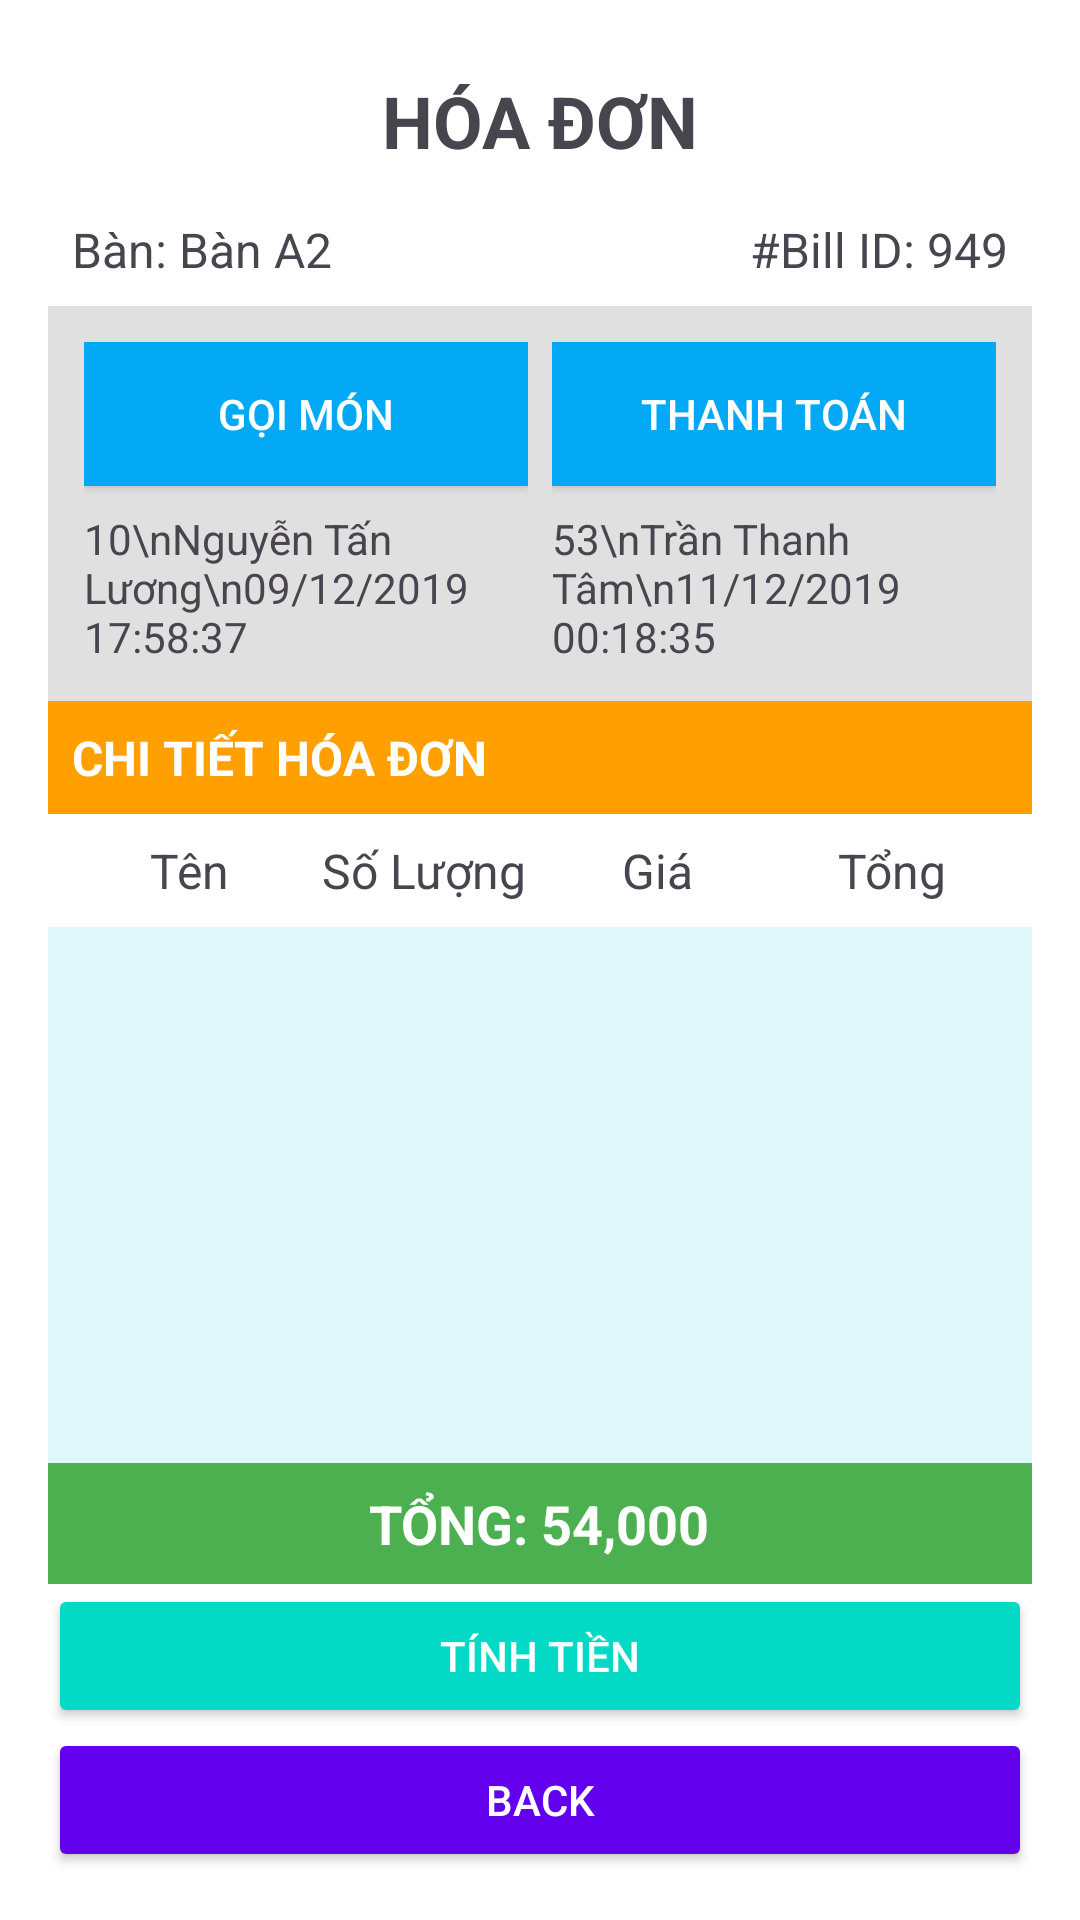

The Android layout XML behind this screen, and the referenced resources:
<!-- AndroidManifest.xml: application theme Theme.Coffee -->
<!-- res/layout/activity_pay_screen.xml -->
<androidx.constraintlayout.widget.ConstraintLayout xmlns:android="http://schemas.android.com/apk/res/android"
    xmlns:app="http://schemas.android.com/apk/res-auto"
    xmlns:tools="http://schemas.android.com/tools"
    android:layout_width="match_parent"
    android:layout_height="match_parent"
    android:padding="16dp"
    android:background="#FFF">

    
    <TextView
        android:id="@+id/tvHeader"
        android:layout_width="0dp"
        android:layout_height="wrap_content"
        android:gravity="center"
        android:text="HÓA ĐƠN"
        android:textSize="24sp"
        android:textStyle="bold"
        android:padding="8dp"
        app:layout_constraintTop_toTopOf="parent"
        app:layout_constraintStart_toStartOf="parent"
        app:layout_constraintEnd_toEndOf="parent" />

    
    <LinearLayout
        android:id="@+id/llTableBillId"
        android:layout_width="0dp"
        android:layout_height="wrap_content"
        android:orientation="horizontal"
        android:padding="8dp"
        app:layout_constraintTop_toBottomOf="@id/tvHeader"
        app:layout_constraintStart_toStartOf="parent"
        app:layout_constraintEnd_toEndOf="parent">

        <TextView
            android:layout_width="0dp"
            android:layout_weight="1"
            android:layout_height="wrap_content"
            android:text="Bàn: Bàn A2"
            android:textSize="16sp" />

        <TextView
            android:layout_width="wrap_content"
            android:layout_height="wrap_content"
            android:text="#Bill ID: 949"
            android:textSize="16sp" />
    </LinearLayout>

    
    <LinearLayout
        android:id="@+id/llOrderPayment"
        android:layout_width="0dp"
        android:layout_height="wrap_content"
        android:orientation="horizontal"
        android:background="#E0E0E0"
        android:padding="8dp"
        app:layout_constraintTop_toBottomOf="@id/llTableBillId"
        app:layout_constraintStart_toStartOf="parent"
        app:layout_constraintEnd_toEndOf="parent">

        <LinearLayout
            android:layout_width="0dp"
            android:layout_weight="1"
            android:layout_height="wrap_content"
            android:orientation="vertical"
            android:padding="4dp">

            <Button
                android:layout_width="match_parent"
                android:layout_height="wrap_content"
                android:text="GỌI MÓN"
                android:background="#03A9F4"
                android:textColor="#FFF" />

            <TextView
                android:id="@+id/txtUserInandTimeIn"
                android:layout_width="match_parent"
                android:layout_height="wrap_content"
                android:text="10\nNguyễn Tấn Lương\n09/12/2019 17:58:37"
                android:textSize="14sp"
                android:paddingTop="8dp" />
        </LinearLayout>

        <LinearLayout
            android:layout_width="0dp"
            android:layout_weight="1"
            android:layout_height="wrap_content"
            android:orientation="vertical"
            android:padding="4dp">

            <Button
                android:layout_width="match_parent"
                android:layout_height="wrap_content"
                android:text="THANH TOÁN"
                android:background="#03A9F4"
                android:textColor="#FFF" />

            <TextView
                android:id="@+id/txtUserOutandTimeOut"
                android:layout_width="match_parent"
                android:layout_height="wrap_content"
                android:text="53\nTrần Thanh Tâm\n11/12/2019 00:18:35"
                android:textSize="14sp"
                android:paddingTop="8dp" />
        </LinearLayout>
    </LinearLayout>

    
    <TextView
        android:id="@+id/tvBillDetailsHeader"
        android:layout_width="0dp"
        android:layout_height="wrap_content"
        android:background="#FFA000"
        android:padding="8dp"
        android:text="CHI TIẾT HÓA ĐƠN"
        android:textColor="#FFF"
        android:textSize="16sp"
        android:textStyle="bold"
        app:layout_constraintTop_toBottomOf="@id/llOrderPayment"
        app:layout_constraintStart_toStartOf="parent"
        app:layout_constraintEnd_toEndOf="parent" />

    
    <LinearLayout
        android:id="@+id/llSummaryRow"
        android:layout_width="0dp"
        android:layout_height="wrap_content"
        android:orientation="horizontal"
        android:padding="8dp"
        app:layout_constraintTop_toBottomOf="@id/tvBillDetailsHeader"
        app:layout_constraintStart_toStartOf="parent"
        app:layout_constraintEnd_toEndOf="parent">

        <TextView
            android:layout_width="0dp"
            android:layout_weight="1"
            android:layout_height="wrap_content"
            android:text="Tên"
            android:textSize="16sp"
            android:gravity="center" />

        <TextView
            android:layout_width="0dp"
            android:layout_weight="1"
            android:layout_height="wrap_content"
            android:text="Số Lượng"
            android:textSize="16sp"
            android:gravity="center" />

        <TextView
            android:layout_width="0dp"
            android:layout_weight="1"
            android:layout_height="wrap_content"
            android:text="Giá"
            android:textSize="16sp"
            android:gravity="center" />

        <TextView
            android:layout_width="0dp"
            android:layout_weight="1"
            android:layout_height="wrap_content"
            android:text="Tổng"
            android:textSize="16sp"
            android:gravity="center" />
    </LinearLayout>

    
    <androidx.recyclerview.widget.RecyclerView
        android:id="@+id/recyclerViewBillItems"
        android:layout_width="0dp"
        android:layout_height="0dp"
        android:background="#E0F7FA"
        android:padding="8dp"
        app:layout_constraintTop_toBottomOf="@id/llSummaryRow"
        app:layout_constraintStart_toStartOf="parent"
        app:layout_constraintEnd_toEndOf="parent"
        app:layout_constraintBottom_toTopOf="@id/llTotalAmount" />

    
    <LinearLayout
        android:id="@+id/llTotalAmount"
        android:layout_width="0dp"
        android:layout_height="wrap_content"
        android:orientation="horizontal"
        android:background="#4CAF50"
        android:padding="8dp"
        android:gravity="center"
        app:layout_constraintBottom_toTopOf="@id/btnPay"
        app:layout_constraintStart_toStartOf="parent"
        app:layout_constraintEnd_toEndOf="parent">

        <TextView
            android:id="@+id/totalAmount"
            android:layout_width="wrap_content"
            android:layout_height="wrap_content"
            android:text="TỔNG: 54,000"
            android:textSize="18sp"
            android:textColor="#FFF"
            android:textStyle="bold" />
    </LinearLayout>

    
    <Button
        android:id="@+id/btnPay"
        android:layout_width="0dp"
        android:layout_height="wrap_content"
        android:text="Tính tiền"
        android:textColor="#FFF"
        android:padding="12dp"
        android:backgroundTint="@color/colorAccent"
        app:layout_constraintBottom_toTopOf="@id/btnBack"
        app:layout_constraintStart_toStartOf="parent"
        app:layout_constraintEnd_toEndOf="parent" />

    
    <Button
        android:id="@+id/btnBack"
    android:layout_width="0dp"
    android:layout_height="wrap_content"
    android:text="Back"
    android:textColor="#FFF"
    android:padding="12dp" android:backgroundTint="@color/colorPrimary"
    app:layout_constraintBottom_toBottomOf="parent"
    app:layout_constraintStart_toStartOf="parent"
    app:layout_constraintEnd_toEndOf="parent"
        />

</androidx.constraintlayout.widget.ConstraintLayout>
<!-- resources referenced by this layout -->
<resources>
  <color name="colorAccent">#03DAC5</color>
  <color name="colorPrimary">#6200EE</color>
  <style name="Theme.Coffee" parent="Base.Theme.Coffee" />
  <style name="Base.Theme.Coffee" parent="Theme.Material3.DayNight.NoActionBar">
          
          
      </style>
</resources>
